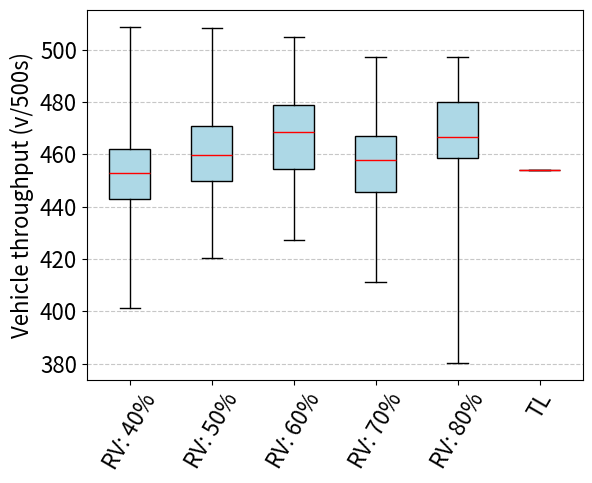

Write the Python code that produced this figure.
import matplotlib.pyplot as plt

# 数据
data_40 = {
    "Minimum":401.23,
    "Q1": 442.8,
    "Median": 452.89,
    "Q3": 462.06,
    "Maximum": 508.78
}

data_50 = {
    "Minimum": 420.28,
    "Q1": 449.71,
    "Median": 459.86,
    "Q3": 471.02,
    "Maximum": 508.5
}

data_60 = {
    "Minimum": 427.13,
    "Q1": 454.55,
    "Median": 468.72,
    "Q3": 478.91,
    "Maximum":  504.72
}

data_70 = {
    "Minimum": 411.28,
    "Q1": 445.77,
    "Median": 457.9,
    "Q3": 467.02,
    "Maximum": 497.39
}

data_80 = {
    "Minimum": 380.35,
    "Q1": 458.65,
    "Median": 466.76,
    "Q3": 479.94,
    "Maximum": 497.22
}

# data_100 = {
#     "Minimum": 6.05,
#     "Q1": 6.05,
#     "Median": 6.05,
#     "Q3": 6.05,
#     "Maximum": 6.05
# }

# 构造箱线图数据
box_data = [
    [data_40["Minimum"], data_40["Q1"], data_40["Median"], data_40["Q3"], data_40["Maximum"]],
    [data_50["Minimum"], data_50["Q1"], data_50["Median"], data_50["Q3"], data_50["Maximum"]],
    [data_60["Minimum"], data_60["Q1"], data_60["Median"], data_60["Q3"], data_60["Maximum"]],
    [data_70["Minimum"], data_70["Q1"], data_70["Median"], data_70["Q3"], data_70["Maximum"]],
    [data_80["Minimum"], data_80["Q1"], data_80["Median"], data_80["Q3"], data_80["Maximum"]]
    # [data_90["Minimum"], data_90["Q1"], data_90["Median"], data_90["Q3"], data_90["Maximum"]],
    # [data_100["Minimum"], data_100["Q1"], data_100["Median"], data_100["Q3"], data_100["Maximum"]]
]

# 添加固定值数据
fixed_value = 454

# 更新箱线图数据
box_data.append([fixed_value])  # 固定值作为独立数据点

# 绘制箱线图
fig, ax = plt.subplots()
ax.boxplot(box_data, vert=True, positions=[40, 50, 60, 70, 80, 90], widths=5, patch_artist=True,
           boxprops=dict(facecolor="lightblue"), medianprops=dict(color="red"), whis=(0,100))

# boxplot = ax.boxplot(box_data, vert=True, positions=[20, 60, 80, 100], widths=10, patch_artist=True,
#                      boxprops=dict(facecolor="lightblue"), medianprops=dict(color="red"),
#                      flierprops=dict(marker='.'))

# 设置标题和轴标签
# plt.title("Average throughput of 100 times Evaluation")
# plt.xlabel("RV rate")
plt.ylabel("Vehicle throughput (v/500s)", fontsize=16)
plt.xticks([40, 50, 60, 70, 80, 90], ["RV: 40%", "RV: 50%", "RV: 60%", "RV: 70%", "RV: 80%", "TL"], rotation=60, fontsize=16)
plt.yticks(fontsize=16)

plt.grid(axis="y", linestyle="--", alpha=0.7)

# 显示图形
plt.show()
